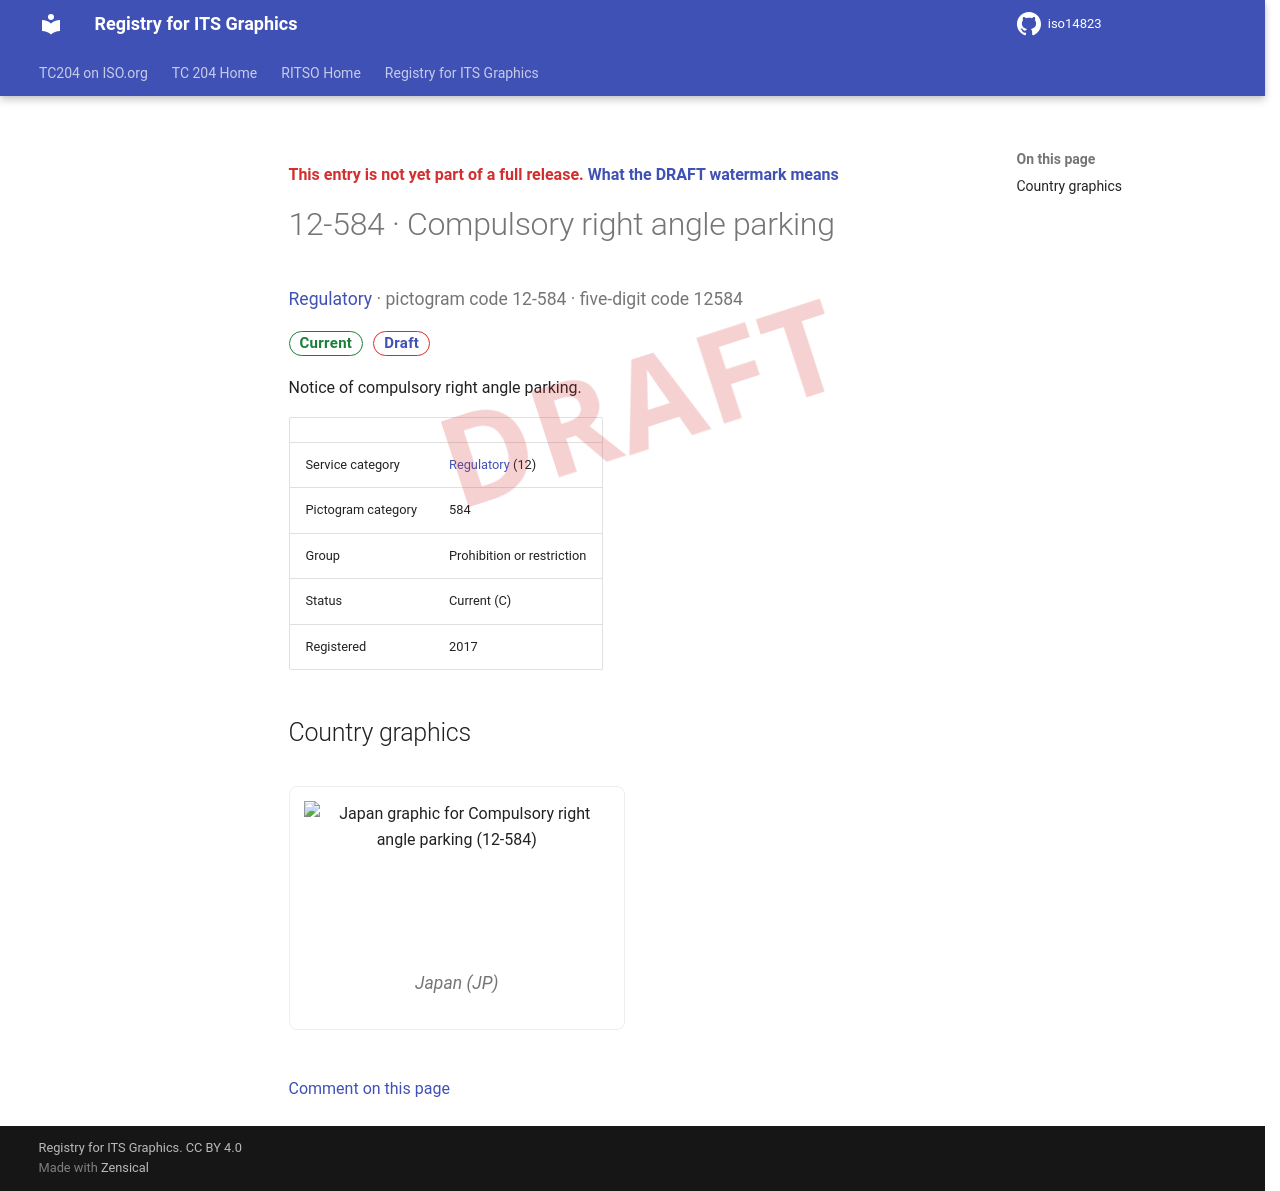

repository: k-vaughn/iso14823 · page: v0.1.0-alpha.1/signs/12-584/index.html · generator: mkdocs

<div class="draft4-watermark" aria-hidden="true"></div>

<p class="draft-note">This entry is not yet part of a full release. <a href="../#draft-watermark">What the DRAFT watermark means</a></p>

# 12-584 · Compulsory right angle parking

<p class="sign-kicker"><a href="../categories/12/">Regulatory</a> · pictogram code 12-584 · five-digit code 12584</p>
<p class="sign-chips"><span class="chip chip-current">Current</span> <a class="chip chip-draft" href="../#draft-watermark">Draft</a></p>
<p>Notice of compulsory right angle parking.</p>
| | |
| --- | --- |
| Service category | <a href="../categories/12/">Regulatory</a> (12) |
| Pictogram category | 584 |
| Group | Prohibition or restriction |
| Status | Current (C) |
| Registered | 2017 |

## Country graphics

<div class="sign-grid">
<figure class="sign-card">
<img src="../graphics/jp/12-584.png" alt="Japan graphic for Compulsory right angle parking (12-584)" loading="lazy">

<figcaption>Japan (JP)</figcaption>
</figure>
</div>

[Comment on this page](https://github.com/k-vaughn/iso14823/issues/new?template=page-feedback.yml&title=%5BPage+feedback%5D+12-584+%C2%B7+Compulsory+right+angle+parking&page-title=12-584+%C2%B7+Compulsory+right+angle+parking&page-path=signs%2F12-584.md)
